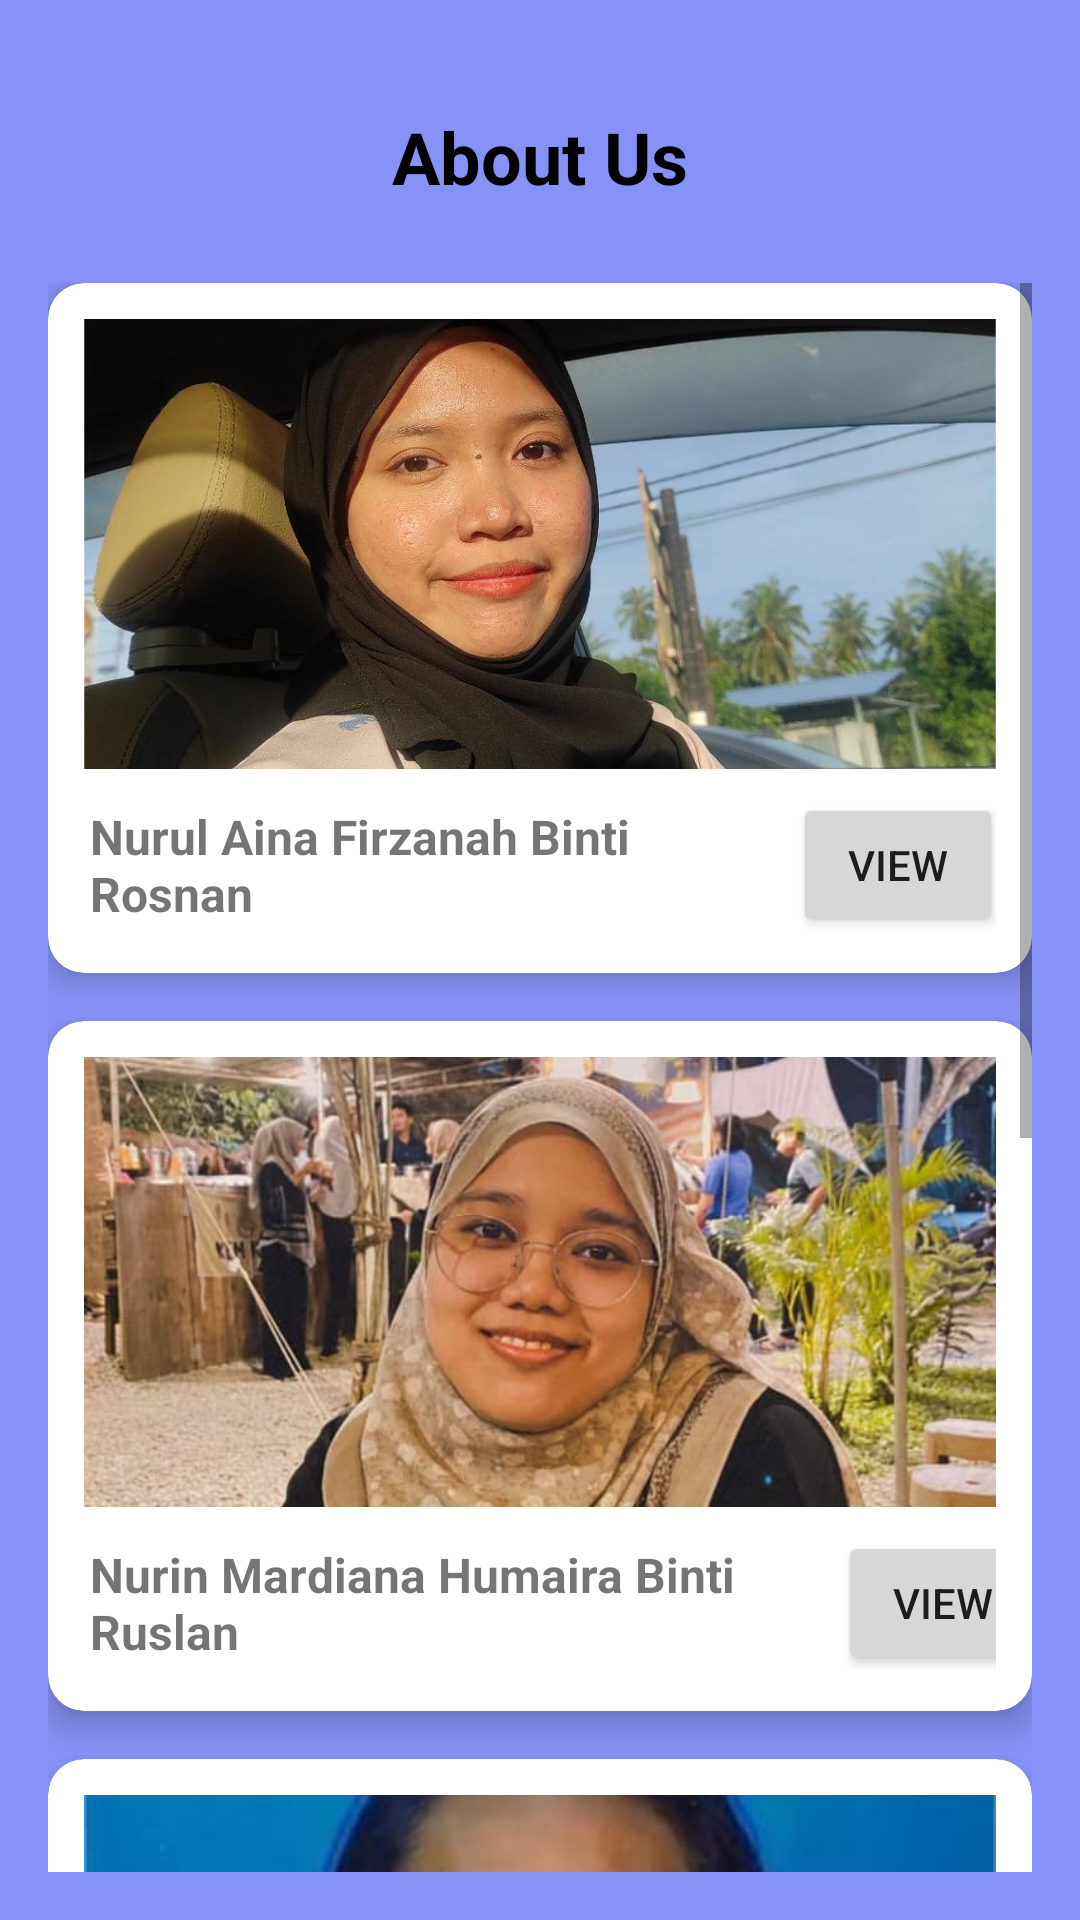

The Android layout XML behind this screen, and the referenced resources:
<!-- AndroidManifest.xml: application theme Theme.GigApp -->
<!-- res/layout/fragment_applicant.xml -->
<?xml version="1.0" encoding="utf-8"?>
<LinearLayout xmlns:android="http://schemas.android.com/apk/res/android"
    xmlns:app="http://schemas.android.com/apk/res-auto"
    android:layout_width="match_parent"
    android:layout_height="match_parent"
    android:orientation="vertical"
    android:background="@color/lavendar"
    android:padding="16dp">

    
    <TextView
        android:id="@+id/tvApplicantTitle"
        android:layout_width="match_parent"
        android:layout_height="wrap_content"
        android:text="About Us"
        android:layout_marginTop="20dp"
        android:paddingBottom="10dp"
        android:textAlignment="center"
        android:textColor="@android:color/black"
        android:textSize="24sp"
        android:textStyle="bold"
        android:layout_marginBottom="16dp" />

    
    <ScrollView
        android:layout_width="match_parent"
        android:layout_height="match_parent">

        <LinearLayout
            android:layout_width="match_parent"
            android:layout_height="wrap_content"
            android:orientation="vertical">

            
            <androidx.cardview.widget.CardView
                android:layout_width="match_parent"
                android:layout_height="wrap_content"
                android:layout_marginBottom="16dp"
                app:cardCornerRadius="12dp"
                app:cardElevation="6dp">

                <LinearLayout
                    android:layout_width="match_parent"
                    android:layout_height="wrap_content"
                    android:orientation="vertical"
                    android:padding="12dp">

                    <ImageView
                        android:layout_width="match_parent"
                        android:layout_height="150dp"
                        android:scaleType="centerCrop"
                        android:src="@drawable/aina" />

                    <LinearLayout
                        android:layout_width="match_parent"
                        android:layout_height="wrap_content"
                        android:orientation="horizontal"
                        android:gravity="center_vertical"
                        android:layout_marginTop="8dp"
                        android:weightSum="2">

                        <TextView
                            android:layout_width="wrap_content"
                            android:layout_height="wrap_content"
                            android:layout_weight="1"
                            android:text="Nurul Aina Firzanah Binti Rosnan"
                            android:layout_marginLeft="2dp"
                            android:textSize="16sp"
                            android:textStyle="bold" />

                        <Button
                            android:id="@+id/viewButton1"
                            android:layout_width="70dp"
                            android:layout_height="wrap_content"
                            android:text="View"
                            android:layout_marginRight="2dp"/>
                    </LinearLayout>
                </LinearLayout>
            </androidx.cardview.widget.CardView>

            
            <androidx.cardview.widget.CardView
                android:layout_width="match_parent"
                android:layout_height="wrap_content"
                android:layout_marginBottom="16dp"
                app:cardCornerRadius="12dp"
                app:cardElevation="6dp">

                <LinearLayout
                    android:layout_width="match_parent"
                    android:layout_height="wrap_content"
                    android:orientation="vertical"
                    android:padding="12dp">

                    <ImageView
                        android:layout_width="match_parent"
                        android:layout_height="150dp"
                        android:scaleType="centerCrop"
                        android:src="@drawable/nurin" />

                    <LinearLayout
                        android:layout_width="match_parent"
                        android:layout_height="wrap_content"
                        android:orientation="horizontal"
                        android:gravity="center_vertical"
                        android:layout_marginTop="8dp"
                        android:weightSum="2">

                        <TextView
                            android:layout_width="wrap_content"
                            android:layout_height="wrap_content"
                            android:layout_weight="1"
                            android:text="Nurin Mardiana Humaira Binti Ruslan"
                            android:layout_marginLeft="2dp"
                            android:textSize="16sp"
                            android:textStyle="bold" />

                        <Button
                            android:id="@+id/viewButton2"
                            android:layout_width="70dp"
                            android:layout_height="wrap_content"
                            android:text="View"
                            android:layout_marginRight="2dp"/>
                    </LinearLayout>
                </LinearLayout>
            </androidx.cardview.widget.CardView>

            
            <androidx.cardview.widget.CardView
                android:layout_width="match_parent"
                android:layout_height="wrap_content"
                android:layout_marginBottom="16dp"
                app:cardCornerRadius="12dp"
                app:cardElevation="6dp">

                <LinearLayout
                    android:layout_width="match_parent"
                    android:layout_height="wrap_content"
                    android:orientation="vertical"
                    android:padding="12dp">

                    <ImageView
                        android:layout_width="match_parent"
                        android:layout_height="150dp"
                        android:scaleType="centerCrop"
                        android:src="@drawable/musya" />

                    <LinearLayout
                        android:layout_width="match_parent"
                        android:layout_height="wrap_content"
                        android:orientation="horizontal"
                        android:gravity="center_vertical"
                        android:layout_marginTop="8dp"
                        android:weightSum="2">

                        <TextView
                            android:layout_width="wrap_content"
                            android:layout_height="wrap_content"
                            android:layout_weight="1"
                            android:text="Muhammad Musyahafizi Bin Mustapa"
                            android:layout_marginLeft="2dp"
                            android:textSize="16sp"
                            android:textStyle="bold" />

                        <Button
                            android:id="@+id/viewButton3"
                            android:layout_width="70dp"
                            android:layout_height="wrap_content"
                            android:text="View"
                            android:layout_marginRight="2dp"/>
                    </LinearLayout>
                </LinearLayout>
            </androidx.cardview.widget.CardView>

            
            <androidx.cardview.widget.CardView
                android:layout_width="match_parent"
                android:layout_height="wrap_content"
                android:layout_marginBottom="16dp"
                app:cardCornerRadius="12dp"
                app:cardElevation="6dp">

                <LinearLayout
                    android:layout_width="match_parent"
                    android:layout_height="wrap_content"
                    android:orientation="vertical"
                    android:padding="12dp">

                    <ImageView
                        android:layout_width="match_parent"
                        android:layout_height="150dp"
                        android:scaleType="centerCrop"
                        android:src="@drawable/nad" />

                    <LinearLayout
                        android:layout_width="match_parent"
                        android:layout_height="wrap_content"
                        android:orientation="horizontal"
                        android:gravity="center_vertical"
                        android:layout_marginTop="8dp"
                        android:weightSum="2">

                        <TextView
                            android:layout_width="wrap_content"
                            android:layout_height="wrap_content"
                            android:layout_weight="1"
                            android:text="Nurul Nadzifah Binti Zamzuri"
                            android:layout_marginLeft="2dp"
                            android:textSize="16sp"
                            android:textStyle="bold" />

                        <Button
                            android:id="@+id/viewButton4"
                            android:layout_width="70dp"
                            android:layout_height="wrap_content"
                            android:text="View"
                            android:layout_marginRight="2dp"/>
                    </LinearLayout>
                </LinearLayout>
            </androidx.cardview.widget.CardView>

        </LinearLayout>
    </ScrollView>
</LinearLayout>
<!-- resources referenced by this layout -->
<resources>
  <color name="lavendar">#8692f7</color>
  <!-- drawable aina: jpg bitmap (drawable, 71302 bytes) -->
  <!-- drawable musya: jpg bitmap (drawable, 13205 bytes) -->
  <!-- drawable nad: jpg bitmap (drawable, 77416 bytes) -->
  <!-- drawable nurin: jpg bitmap (drawable, 116186 bytes) -->
  <style name="Theme.GigApp" parent="Base.Theme.GigApp" />
  <style name="Base.Theme.GigApp" parent="Theme.MaterialComponents.DayNight.NoActionBar">
          
          
      </style>
</resources>
